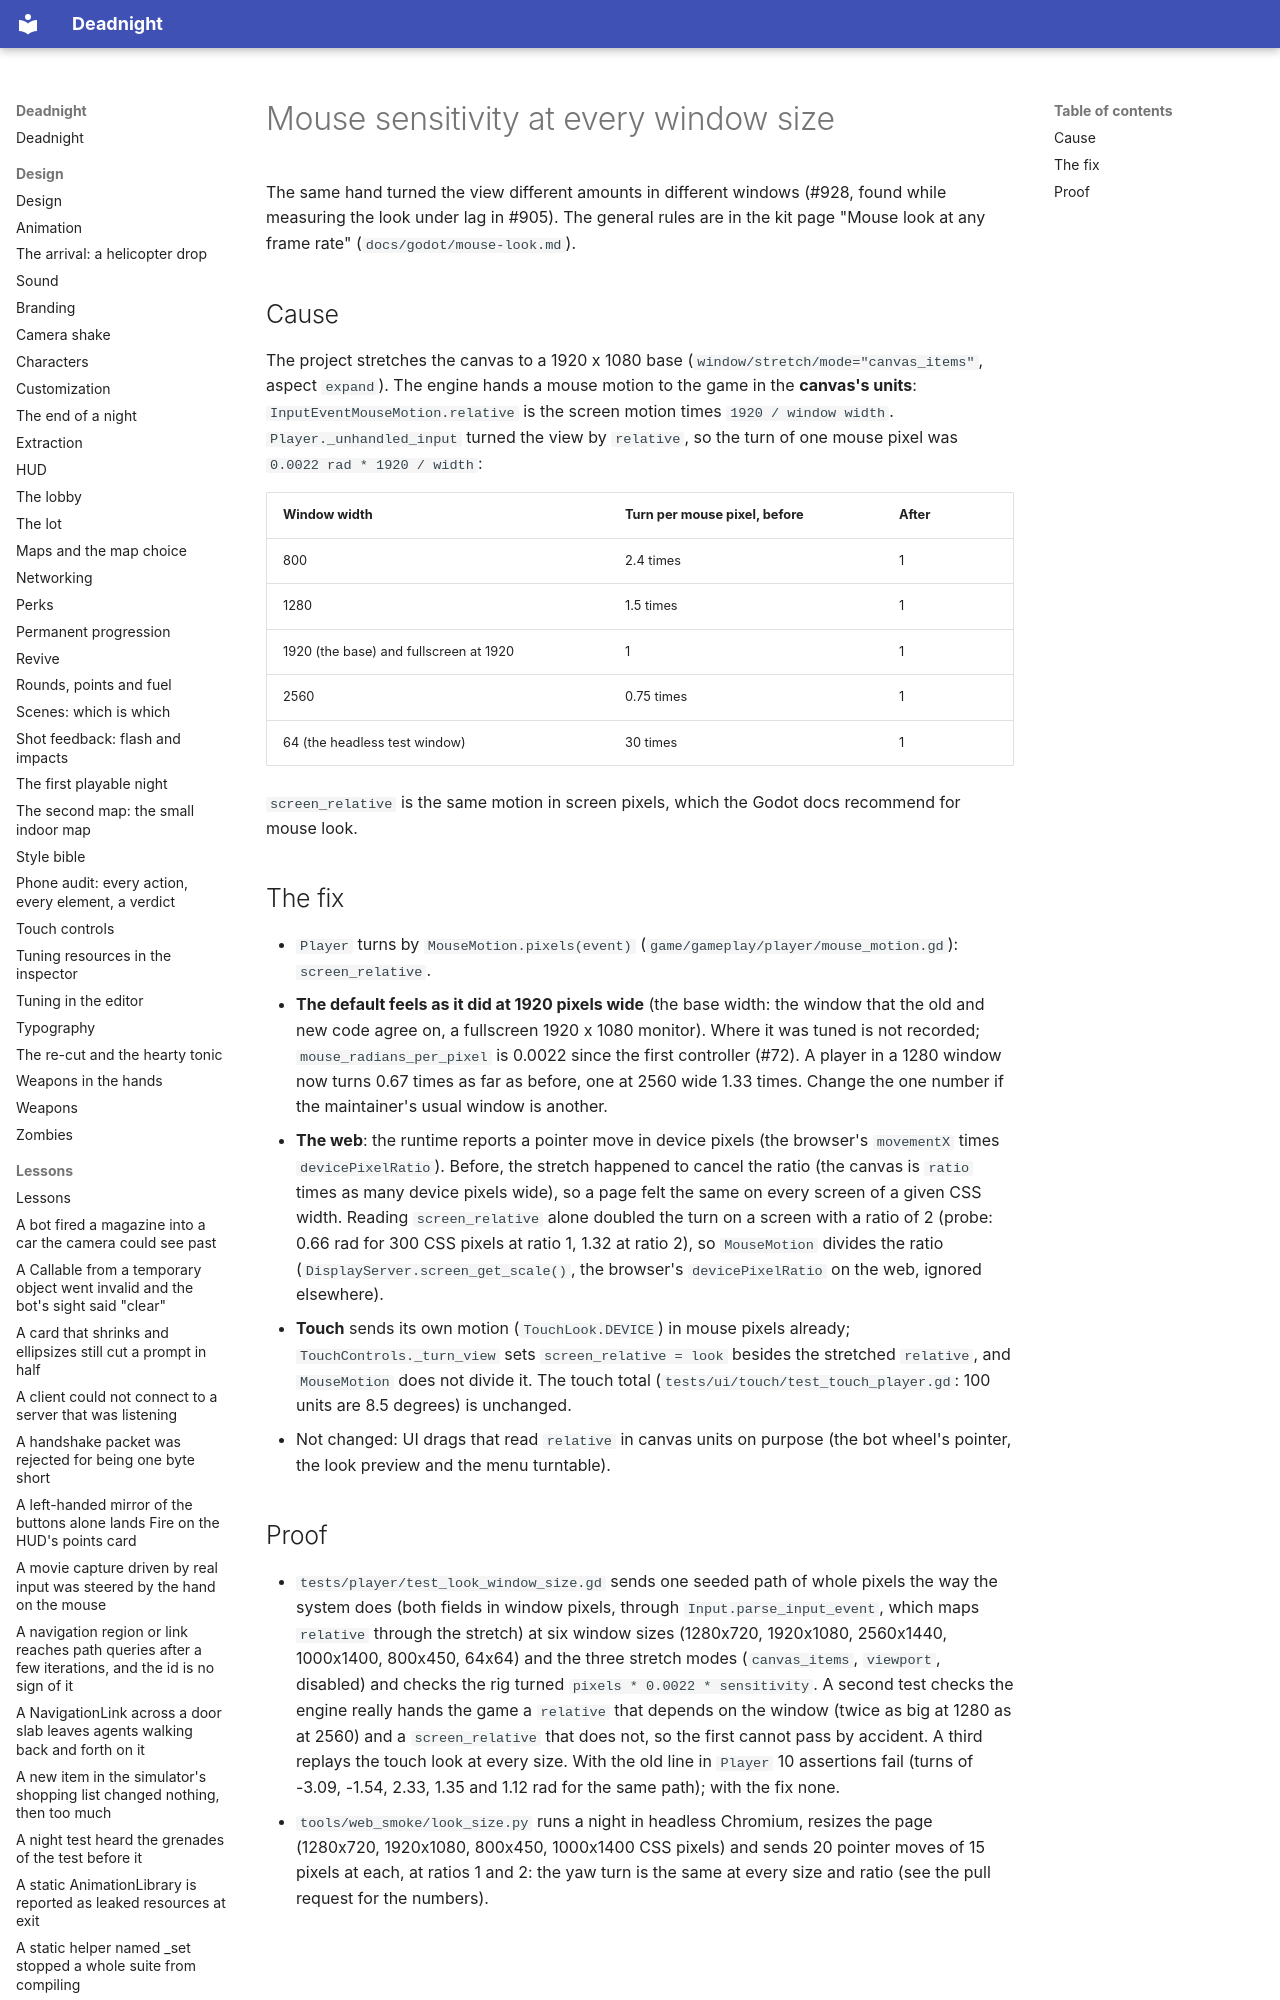

repository: Ryubara/deadnight · page: research/mouse-look-window-size/index.html · generator: mkdocs

# Mouse sensitivity at every window size

The same hand turned the view different amounts in different windows (#928, found while measuring the look under lag
in #905). The general rules are in the kit page "Mouse look at any frame rate" (`docs/godot/mouse-look.md`).
